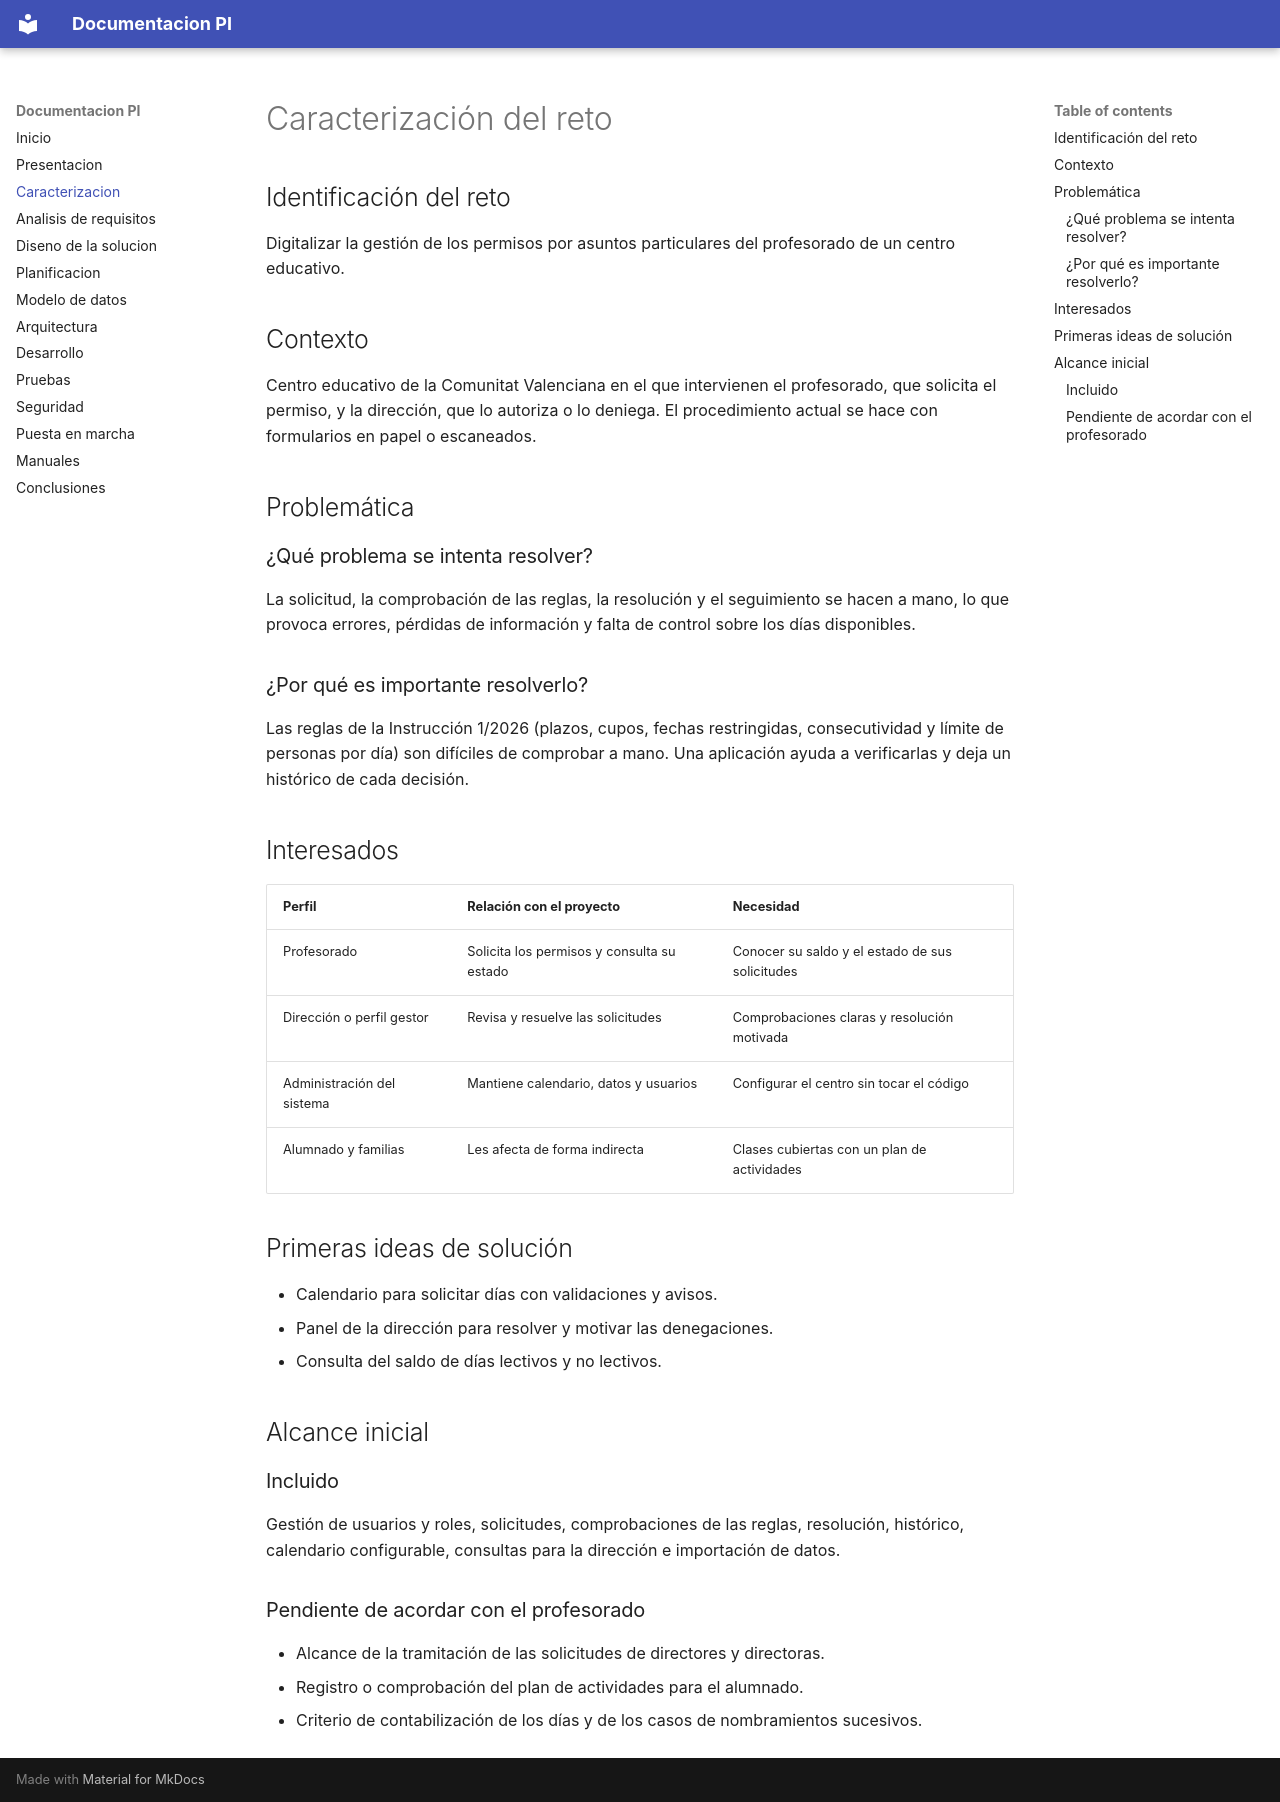

repository: raulmendezz/AppProyectoGestor · page: 02 – caracterizacion/index.html · generator: mkdocs

# Caracterización del reto

## Identificación del reto

Digitalizar la gestión de los permisos por asuntos particulares del profesorado de un centro educativo.

## Contexto

Centro educativo de la Comunitat Valenciana en el que intervienen el profesorado, que solicita el permiso, y la dirección, que lo autoriza o lo deniega. El procedimiento actual se hace con formularios en papel o escaneados.

## Problemática

### ¿Qué problema se intenta resolver?

La solicitud, la comprobación de las reglas, la resolución y el seguimiento se hacen a mano, lo que provoca errores, pérdidas de información y falta de control sobre los días disponibles.

### ¿Por qué es importante resolverlo?

Las reglas de la Instrucción 1/2026 (plazos, cupos, fechas restringidas, consecutividad y límite de personas por día) son difíciles de comprobar a mano. Una aplicación ayuda a verificarlas y deja un histórico de cada decisión.

## Interesados

| Perfil | Relación con el proyecto | Necesidad |
|---|---|---|
| Profesorado | Solicita los permisos y consulta su estado | Conocer su saldo y el estado de sus solicitudes |
| Dirección o perfil gestor | Revisa y resuelve las solicitudes | Comprobaciones claras y resolución motivada |
| Administración del sistema | Mantiene calendario, datos y usuarios | Configurar el centro sin tocar el código |
| Alumnado y familias | Les afecta de forma indirecta | Clases cubiertas con un plan de actividades |

## Primeras ideas de solución

- Calendario para solicitar días con validaciones y avisos.
- Panel de la dirección para resolver y motivar las denegaciones.
- Consulta del saldo de días lectivos y no lectivos.

## Alcance inicial

### Incluido

Gestión de usuarios y roles, solicitudes, comprobaciones de las reglas, resolución, histórico, calendario configurable, consultas para la dirección e importación de datos.

### Pendiente de acordar con el profesorado

- Alcance de la tramitación de las solicitudes de directores y directoras.
- Registro o comprobación del plan de actividades para el alumnado.
- Criterio de contabilización de los días y de los casos de nombramientos sucesivos.
